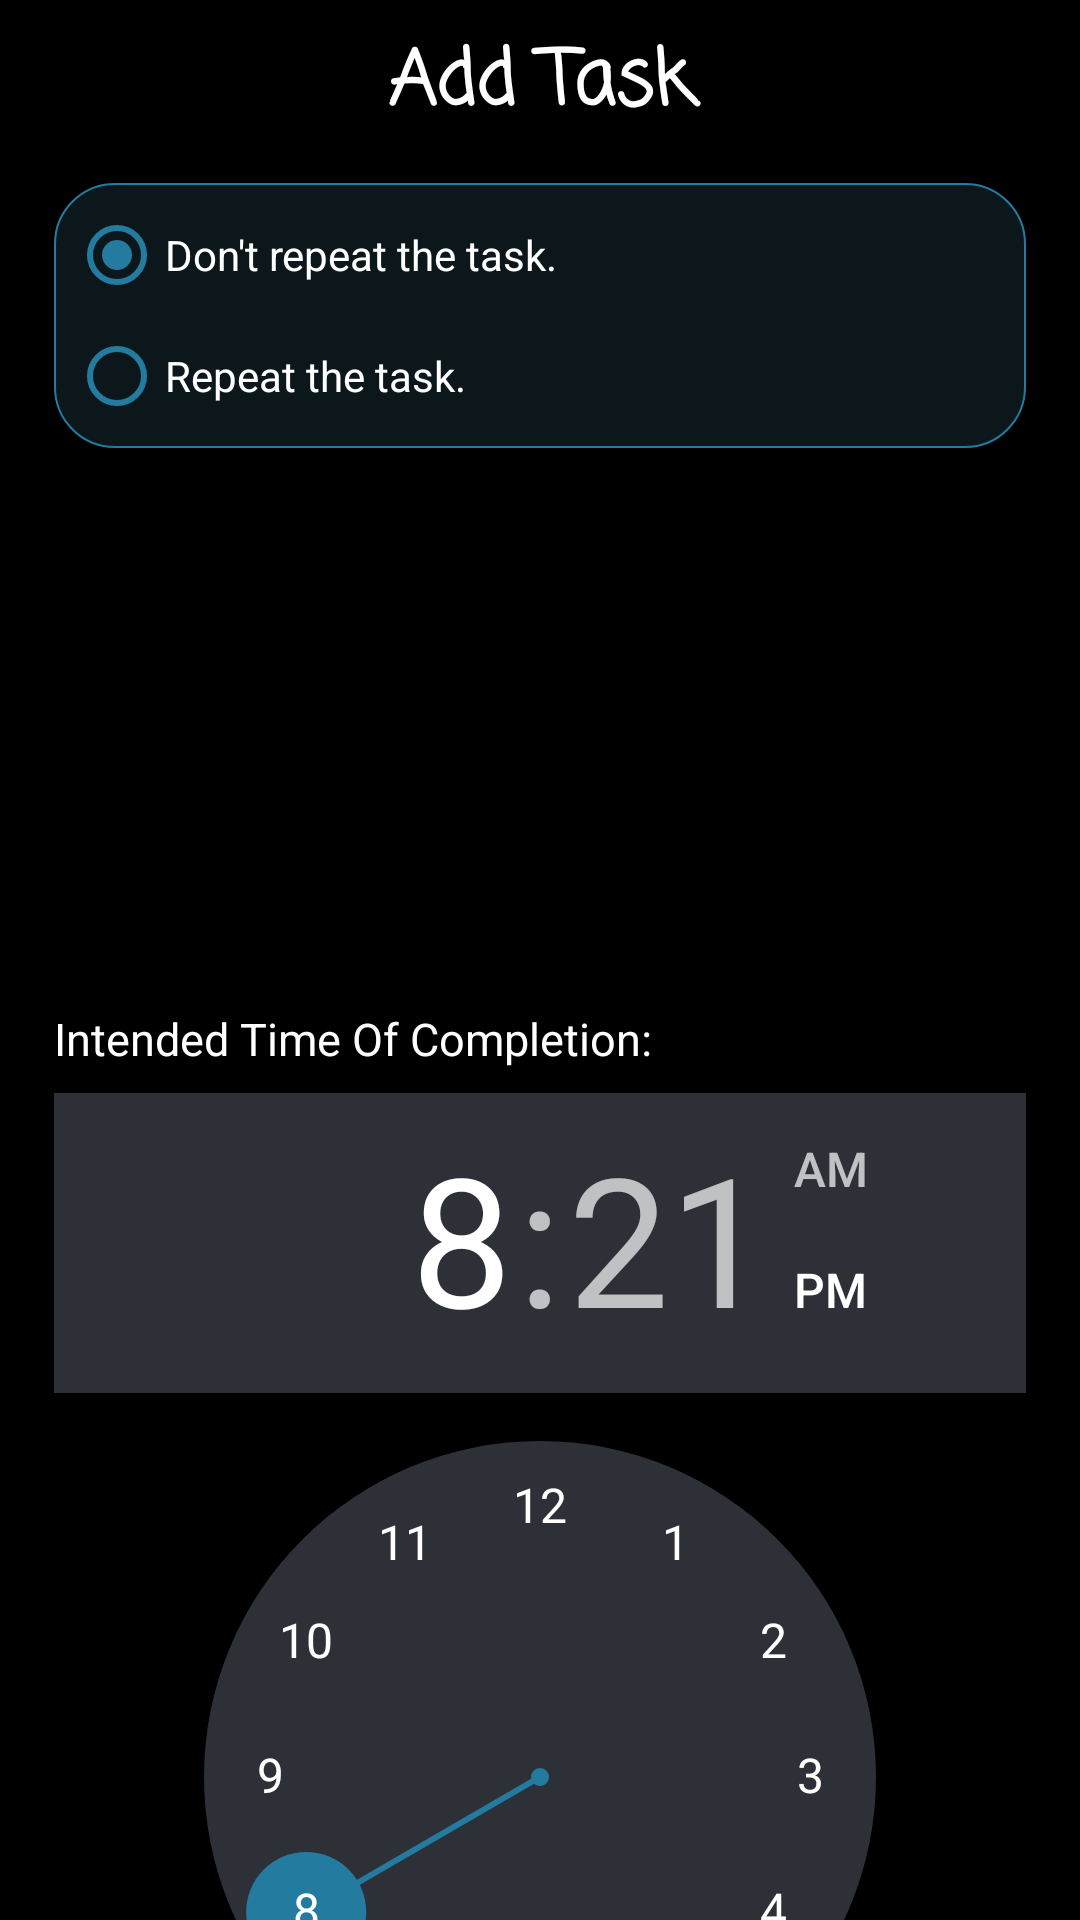

Write the Android layout XML for this screen, with the resource values it uses.
<!-- AndroidManifest.xml: application theme Theme.ToDo -->
<!-- res/layout/activity_add_task.xml -->
<?xml version="1.0" encoding="utf-8"?>
<ScrollView xmlns:android="http://schemas.android.com/apk/res/android"
    xmlns:app="http://schemas.android.com/apk/res-auto"
    xmlns:tools="http://schemas.android.com/tools"
    android:layout_width="match_parent"
    android:layout_height="match_parent"
    android:background="@color/black"
    tools:context=".AddTask">

    <RelativeLayout
        android:layout_width="match_parent"
        android:layout_height="wrap_content">

        <TextView
            android:id="@+id/headingAddTask"
            android:layout_width="match_parent"
            android:layout_height="?actionBarSize"
            android:layout_centerHorizontal="true"
            android:fontFamily="casual"
            android:gravity="center"
            android:text="Add Task"
            android:textColor="@color/white"
            android:textSize="25sp"
            android:textStyle="bold" />

        <RadioGroup
            android:id="@+id/radioGroup"
            style="Widget.MaterialComponents.CompoundButton.RadioButton"
            android:layout_width="match_parent"
            android:layout_height="wrap_content"
            android:layout_below="@id/headingAddTask"
            android:layout_marginStart="18dp"
            android:layout_marginTop="5dp"
            android:layout_marginEnd="18dp"
            android:background="@drawable/data_pics_forms"
            android:checkedButton="@+id/radio_button_onetime">

            <RadioButton
                android:id="@+id/radio_button_onetime"
                android:layout_width="match_parent"
                android:layout_height="match_parent"
                android:layout_marginStart="5dp"
                android:buttonTint="@color/main_frame_box"
                android:text="@string/don_t_repeat_the_task"
                android:textColor="@color/white" />

            <RadioButton
                android:id="@+id/radio_button_daily"
                android:layout_width="match_parent"
                android:layout_height="match_parent"
                android:layout_marginStart="5dp"
                android:layout_marginTop="-8dp"
                android:buttonTint="@color/main_frame_box"
                android:text="@string/repeat_the_task"
                android:textColor="@color/white" />
        </RadioGroup>

        <com.google.android.material.textfield.TextInputLayout
            android:id="@+id/TaskTitle_parent"
            style="@style/Widget.MaterialComponents.TextInputLayout.OutlinedBox"
            android:layout_width="match_parent"
            android:layout_height="wrap_content"
            android:layout_below="@id/radioGroup"
            android:layout_marginStart="18dp"
            android:layout_marginTop="8dp"
            android:layout_marginEnd="18dp"
            android:hint="Task"
            app:endIconMode="clear_text"
            app:errorEnabled="true">

            <com.google.android.material.textfield.TextInputEditText
                android:id="@+id/taskTitle"
                android:layout_width="match_parent"
                android:layout_height="wrap_content" />
        </com.google.android.material.textfield.TextInputLayout>


        <com.google.android.material.textfield.TextInputLayout
            android:id="@+id/TaskDesc_parent"
            style="@style/Widget.MaterialComponents.TextInputLayout.OutlinedBox"
            android:layout_width="match_parent"
            android:layout_height="wrap_content"
            android:layout_below="@id/TaskTitle_parent"
            android:layout_marginStart="18dp"
            android:layout_marginTop="8dp"
            android:layout_marginEnd="18dp"
            android:hint="Task Description"
            app:counterEnabled="true"
            app:counterMaxLength="40"
            app:counterOverflowTextColor="@android:color/holo_orange_light"
            app:endIconMode="clear_text"
            app:errorEnabled="true">

            <com.google.android.material.textfield.TextInputEditText
                android:id="@+id/TaskDesc"
                android:layout_width="match_parent"
                android:layout_height="wrap_content" />
        </com.google.android.material.textfield.TextInputLayout>

        <TextView
            android:id="@+id/timetext"
            android:layout_width="match_parent"
            android:layout_height="wrap_content"
            android:layout_below="@id/TaskDesc_parent"
            android:layout_marginStart="18dp"
            android:layout_marginTop="8dp"
            android:layout_marginEnd="18dp"
            android:text="Intended Time Of Completion: "
            android:textColor="@color/white"
            android:textSize="15sp"
            android:textStyle="normal" />

        <TimePicker
            android:id="@+id/task_time_picker"
            android:layout_width="match_parent"
            android:layout_height="wrap_content"
            android:layout_below="@id/timetext"
            android:layout_marginStart="18dp"
            android:layout_marginTop="8dp"
            android:layout_marginEnd="18dp"
            android:layout_marginBottom="5dp"
            android:backgroundTint="@color/charcoal"
            android:backgroundTintMode="screen"
            android:headerBackground="@color/charcoal"
            android:numbersBackgroundColor="@color/charcoal"
            android:numbersSelectorColor="@color/main_frame_box"
            android:numbersTextColor="@color/white"
            android:timePickerMode="clock" />

        <Button
            android:id="@+id/add_task"
            android:layout_width="match_parent"
            android:layout_height="wrap_content"
            android:layout_below="@id/task_time_picker"
            android:layout_marginStart="18dp"
            android:layout_marginTop="8dp"
            android:layout_marginEnd="18dp"
            android:layout_marginBottom="10dp"
            android:background="@drawable/subject_rows"
            android:text="Add Task"
            android:textColor="@color/white" />


    </RelativeLayout>
</ScrollView>
<!-- resources referenced by this layout -->
<resources>
  <color name="black">#FF000000</color>
  <color name="charcoal">#2E3038</color>
  <color name="main_frame_box">#247BA0</color>
  <color name="white">#FFFFFFFF</color>
  <!-- drawable data_pics_forms (drawable) -->
  <?xml version="1.0" encoding="utf-8"?>
  <shape xmlns:android="http://schemas.android.com/apk/res/android" android:shape="rectangle">
      <solid android:color="#2059B3D9"/>
      <stroke android:color="@color/main_frame_box" android:width="0.8dp"/>
      <corners android:radius="20dp"/>
  
  
  </shape>
  <!-- drawable subject_rows (drawable) -->
  <?xml version="1.0" encoding="utf-8"?>
  <shape android:shape="rectangle"
      xmlns:android="http://schemas.android.com/apk/res/android">
      <solid android:color="@color/main_frame_box"/>
      <corners android:radius="20dp"/>
  </shape>
  <string name="don_t_repeat_the_task">Don\'t repeat the task.</string>
  <string name="repeat_the_task">Repeat the task.</string>
  <style name="Theme.ToDo" parent="Theme.MaterialComponents.DayNight.DarkActionBar">
          
          <item name="colorPrimary">@color/purple_500</item>
          <item name="colorPrimaryVariant">@color/purple_700</item>
          <item name="colorOnPrimary">@color/white</item>
          
          <item name="colorSecondary">@color/teal_200</item>
          <item name="colorSecondaryVariant">@color/teal_700</item>
          <item name="colorOnSecondary">@color/black</item>
          
          <item name="android:statusBarColor" tools:targetApi="l">?attr/colorPrimaryVariant</item>
          
          <item name="android:windowContentTransitions">true</item>
          <item name="android:windowEnterTransition">@transition/explode</item>
          <item name="android:windowExitTransition">@transition/explode</item>
      </style>
  <color name="purple_500">#247BA0</color>
  <color name="purple_700">#1E6685</color>
  <color name="teal_200">#FF03DAC5</color>
  <color name="teal_700">#FF018786</color>
</resources>
